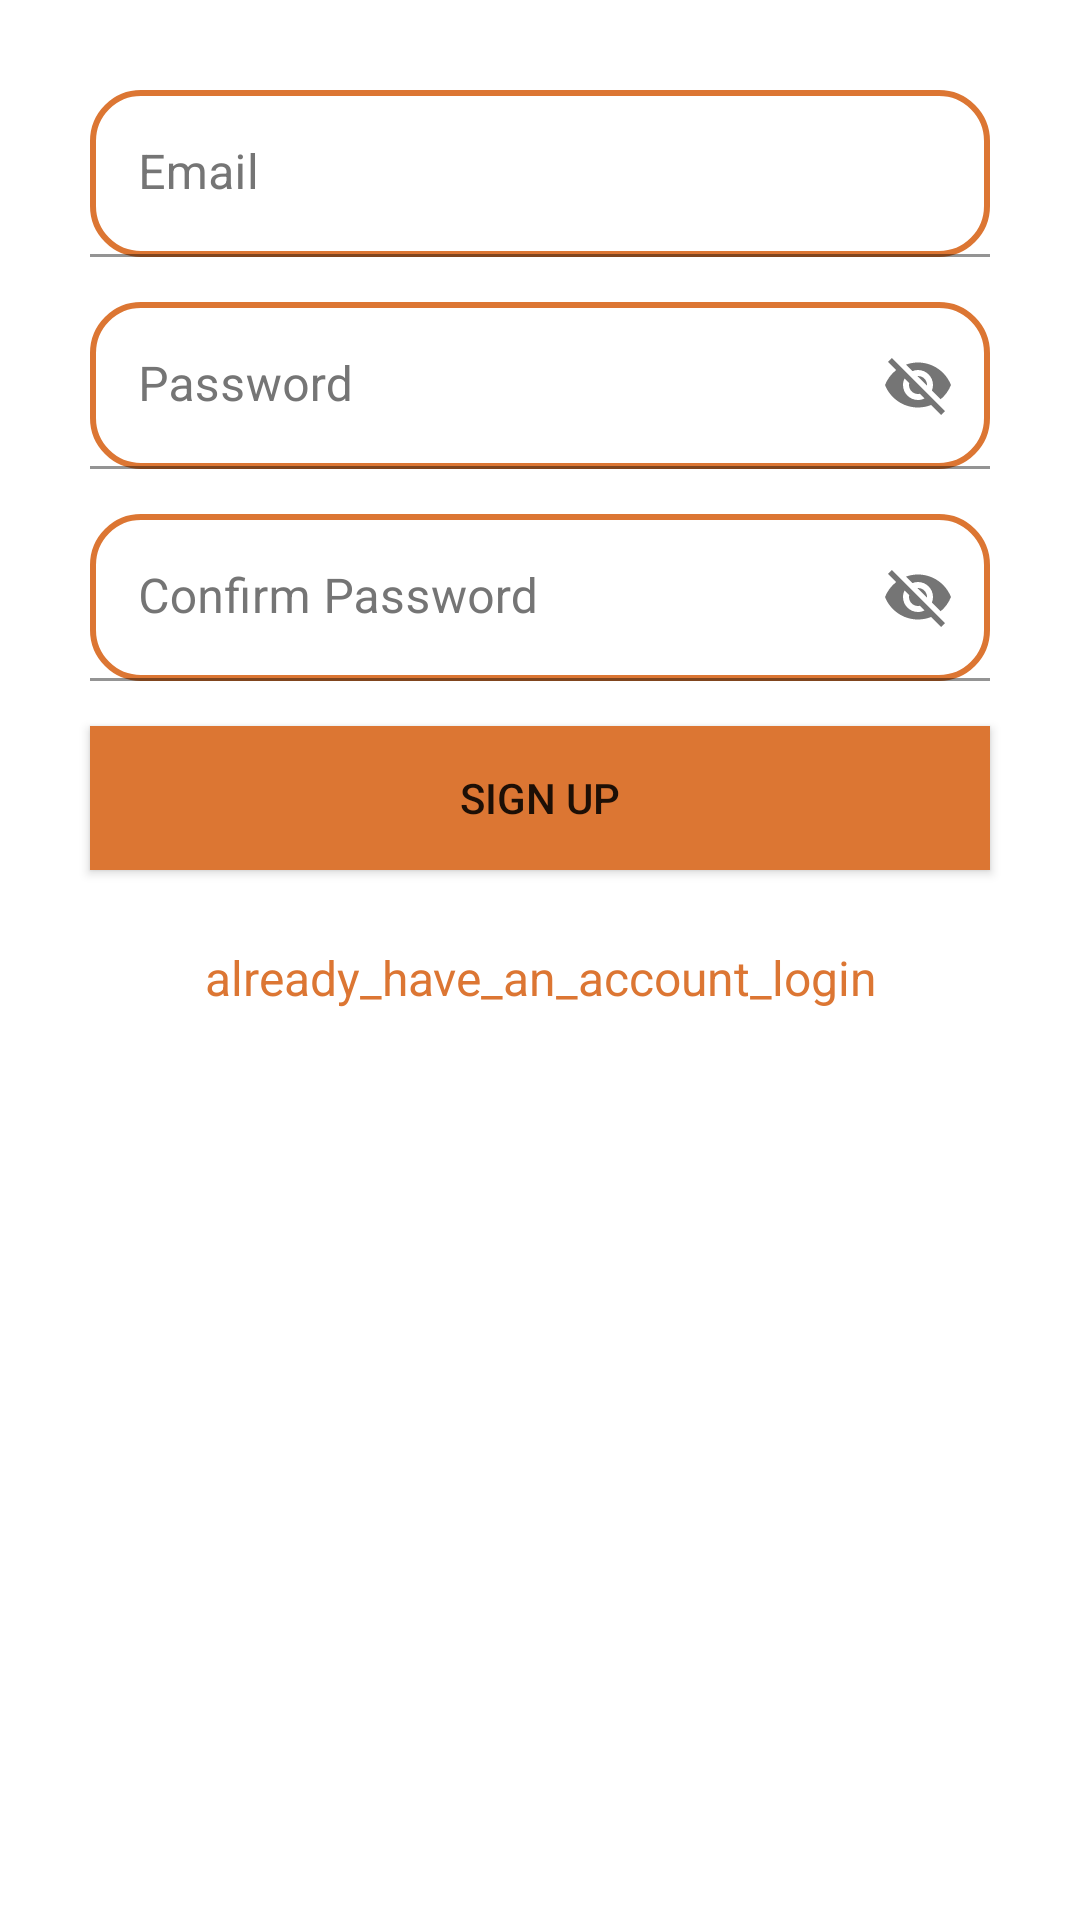

Write the Android layout XML for this screen, with the resource values it uses.
<!-- AndroidManifest.xml: application theme Theme.Foodie -->
<!-- res/layout/activity_sign_up.xml -->
<?xml version="1.0" encoding="utf-8"?>
<androidx.constraintlayout.widget.ConstraintLayout xmlns:android="http://schemas.android.com/apk/res/android"
    xmlns:app="http://schemas.android.com/apk/res-auto"
    xmlns:tools="http://schemas.android.com/tools"
    android:layout_width="match_parent"
    android:layout_height="match_parent"
    tools:context=".SignUpActivity">

    <LinearLayout
        android:id="@+id/linearLayout"
        android:layout_width="0dp"
        android:layout_height="0dp"
        android:orientation="vertical"
        android:padding="15dp"
        android:paddingTop="40dp"
        android:paddingBottom="40dp"
        app:layout_constraintBottom_toBottomOf="parent"
        app:layout_constraintEnd_toEndOf="parent"
        app:layout_constraintStart_toStartOf="parent"
        app:layout_constraintTop_toTopOf="parent">

        <ImageView
            android:id="@+id/imgPhoto"
            android:layout_width="wrap_content"
            android:layout_height="wrap_content"
            android:layout_gravity="center"
            android:src="@drawable/ic_launcher_foreground" />

        <com.google.android.material.textfield.TextInputLayout
            android:layout_width="match_parent"
            android:layout_height="wrap_content"
            android:ems="10"
            android:hint="@string/email"
            android:inputType="textEmailAddress"
            android:minHeight="48dp"
            android:textColorHint="#757575">

            <androidx.appcompat.widget.AppCompatEditText
                android:id="@+id/etSEmailAddress"
                android:background="@drawable/et_border"
                android:layout_width="match_parent"
                android:layout_height="wrap_content"
                android:layout_marginLeft="15dp"
                android:layout_marginTop="15dp"
                android:layout_marginRight="15dp" />
        </com.google.android.material.textfield.TextInputLayout>

        <com.google.android.material.textfield.TextInputLayout
            android:layout_width="match_parent"
            android:layout_height="wrap_content"
            android:autofillHints="password"
            android:ems="10"
            android:hint="@string/password"
            android:inputType="textPassword"
            android:minHeight="48dp"
            android:textColorHint="#757575"
            app:passwordToggleEnabled="true">

            <androidx.appcompat.widget.AppCompatEditText
                android:id="@+id/etSPassword"
                android:background="@drawable/et_border"
                android:layout_width="match_parent"
                android:layout_height="wrap_content"
                android:layout_marginLeft="15dp"
                android:layout_marginTop="15dp"
                android:layout_marginRight="15dp" />
        </com.google.android.material.textfield.TextInputLayout>


        <com.google.android.material.textfield.TextInputLayout
            android:layout_width="match_parent"
            android:layout_height="wrap_content"
            android:autofillHints="password"
            android:ems="10"
            android:hint="@string/confirm_password"
            android:inputType="textPassword"
            android:minHeight="48dp"
            android:textColorHint="#757575"
            app:passwordToggleEnabled="true">

            <androidx.appcompat.widget.AppCompatEditText
                android:id="@+id/etSConfPassword"
                android:background="@drawable/et_border"
                android:layout_width="match_parent"
                android:layout_height="wrap_content"
                android:layout_marginLeft="15dp"
                android:layout_marginTop="15dp"
                android:layout_marginRight="15dp" />
        </com.google.android.material.textfield.TextInputLayout>

        <androidx.appcompat.widget.AppCompatButton
            android:id="@+id/btnSSigned"
            android:background="@color/orange"
            android:layout_width="match_parent"
            android:layout_height="wrap_content"
            android:layout_margin="15dp"
            android:text="@string/signed" />

        <androidx.appcompat.widget.AppCompatTextView
            android:id="@+id/tvRedirectLogin"
            android:layout_width="match_parent"
            android:layout_height="wrap_content"
            android:layout_margin="10dp"
            android:gravity="center_horizontal"
            android:text="@string/already_have_an_account_login"
            android:textColor="@color/orange"
            android:textSize="16sp" />
    </LinearLayout>

</androidx.constraintlayout.widget.ConstraintLayout>
<!-- resources referenced by this layout -->
<resources>
  <color name="orange">#DC7633</color>
  <!-- drawable et_border (drawable) -->
  <selector xmlns:android="http://schemas.android.com/apk/res/android">
      <item android:state_enabled="true" android:state_focused="true">
          <shape android:shape="rectangle">
              <solid android:color="@android:color/white" />
              <stroke android:width="2dp" android:color="@color/purple_200" />
          </shape>
      </item>
      <item android:state_enabled="true">
          <shape android:shape="rectangle">
              <solid android:color="@android:color/white" />
              <corners android:radius="16dp"/>
              <stroke android:width="2dp" android:color="@color/orange" />
          </shape>
      </item>
  </selector>
  <string name="already_have_an_account_login">already_have_an_account_login</string>
  <string name="confirm_password">Confirm Password</string>
  <string name="email">Email</string>
  <string name="password">Password</string>
  <string name="signed">Sign Up</string>
  <style name="Theme.Foodie" parent="Theme.MaterialComponents.DayNight.DarkActionBar">
          
          <item name="colorPrimary">@color/orange</item>
          <item name="colorPrimaryVariant">@color/orange</item>
          <item name="colorOnPrimary">@color/white</item>
          
          <item name="colorSecondary">@color/teal_200</item>
          <item name="colorSecondaryVariant">@color/teal_700</item>
          <item name="colorOnSecondary">@color/black</item>
          
          <item name="android:statusBarColor" tools:targetApi="l">?attr/colorPrimaryVariant</item>
          
      </style>
  <color name="purple_200">#DC7633</color>
  <color name="white">#FFFFFFFF</color>
  <color name="teal_200">#FF03DAC5</color>
  <color name="teal_700">#FF018786</color>
  <color name="black">#FF000000</color>
</resources>
